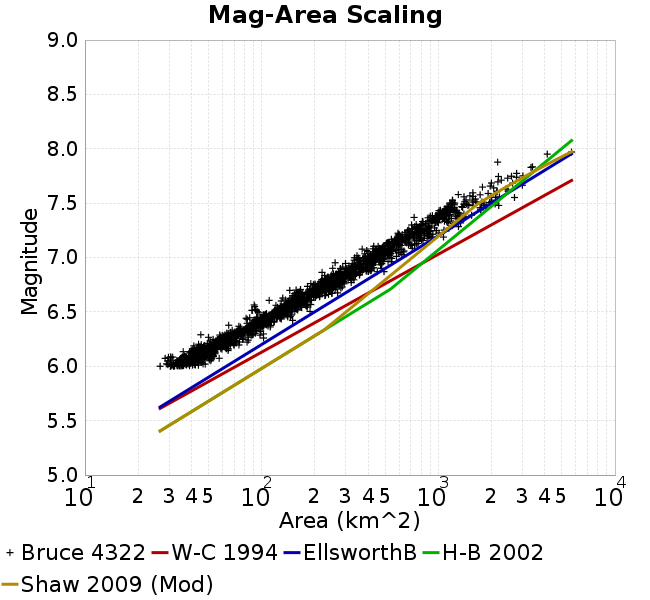

The table this chart was drawn from, first rows:
Magnitude, Mean, Standard Deviation, 0.0 fractile, 0.025 fractile, 0.16 fractile, 0.5 fractile, 0.84 fractile, 0.975 fractile, 1.0 fractile
6.05, 38.54, 5.297, 26.65, 29.49, 33.84, 37.57, 43.67, 51.94, 57.54
6.15, 49.7, 6.787, 35.98, 39.34, 43.09, 49.25, 55.57, 64.97, 74.44
6.25, 66.11, 10.42, 43.98, 49.75, 56.61, 65.01, 75.09, 94.54, 102.6
6.35, 86.59, 11.01, 63.47, 65.09, 74.7, 86, 98.96, 108.9, 112.4
6.45, 113.1, 14.08, 81.66, 87.11, 99.74, 111.6, 129.1, 143.9, 149.8
6.55, 144.7, 19.32, 88.25, 91.46, 128.7, 145.2, 164.3, 181, 189.8
6.65, 181.6, 27.33, 110.4, 131.9, 157.6, 178, 211.2, 249.3, 269.4
6.75, 240.8, 32.67, 156.8, 182.6, 210, 241.2, 274.4, 322.6, 332.8
6.85, 309, 48.41, 219.9, 231.4, 263.6, 302.4, 358.1, 421.2, 493
6.95, 392.1, 58.5, 252.5, 273.7, 336.4, 388.3, 451, 532.6, 545.1
7.05, 484.3, 64.35, 346.8, 377.5, 426.7, 480.2, 540.9, 637.2, 712.2
7.15, 639.7, 109.7, 431.3, 466.7, 542.5, 612.9, 738, 919.2, 1071
7.25, 812.6, 133.3, 591.7, 593.2, 699.7, 789.2, 901.9, 1224, 1302
7.35, 1040, 165.6, 730, 745, 898.9, 1006, 1207, 1460, 1544
7.45, 1298, 286.1, 1003, 1005, 1069, 1191, 1680, 2154, 2199
7.55, 1657, 372.3, 1165, 1165, 1223, 1575, 2059, 2702, 2702
7.65, 2255, 347.5, 1779, 1779, 1953, 2153, 2663, 2992, 2992
7.75, 2585, 294.7, 2190, 2190, 2214, 2598, 2947, 3013, 3013
7.85, 2978, 701.5, 2169, 2169, 2169, 3349, 3416, 3416, 3416
7.95, 4911, 1091, 4140, 4140, 4140, 4911, 5682, 5682, 5682
8.05, NaN, NaN, NaN, NaN, NaN, NaN, NaN, NaN, NaN
8.15, NaN, NaN, NaN, NaN, NaN, NaN, NaN, NaN, NaN
8.25, NaN, NaN, NaN, NaN, NaN, NaN, NaN, NaN, NaN
8.35, NaN, NaN, NaN, NaN, NaN, NaN, NaN, NaN, NaN
8.45, NaN, NaN, NaN, NaN, NaN, NaN, NaN, NaN, NaN
8.55, NaN, NaN, NaN, NaN, NaN, NaN, NaN, NaN, NaN
8.65, NaN, NaN, NaN, NaN, NaN, NaN, NaN, NaN, NaN
8.75, NaN, NaN, NaN, NaN, NaN, NaN, NaN, NaN, NaN
8.85, NaN, NaN, NaN, NaN, NaN, NaN, NaN, NaN, NaN
8.95, NaN, NaN, NaN, NaN, NaN, NaN, NaN, NaN, NaN
